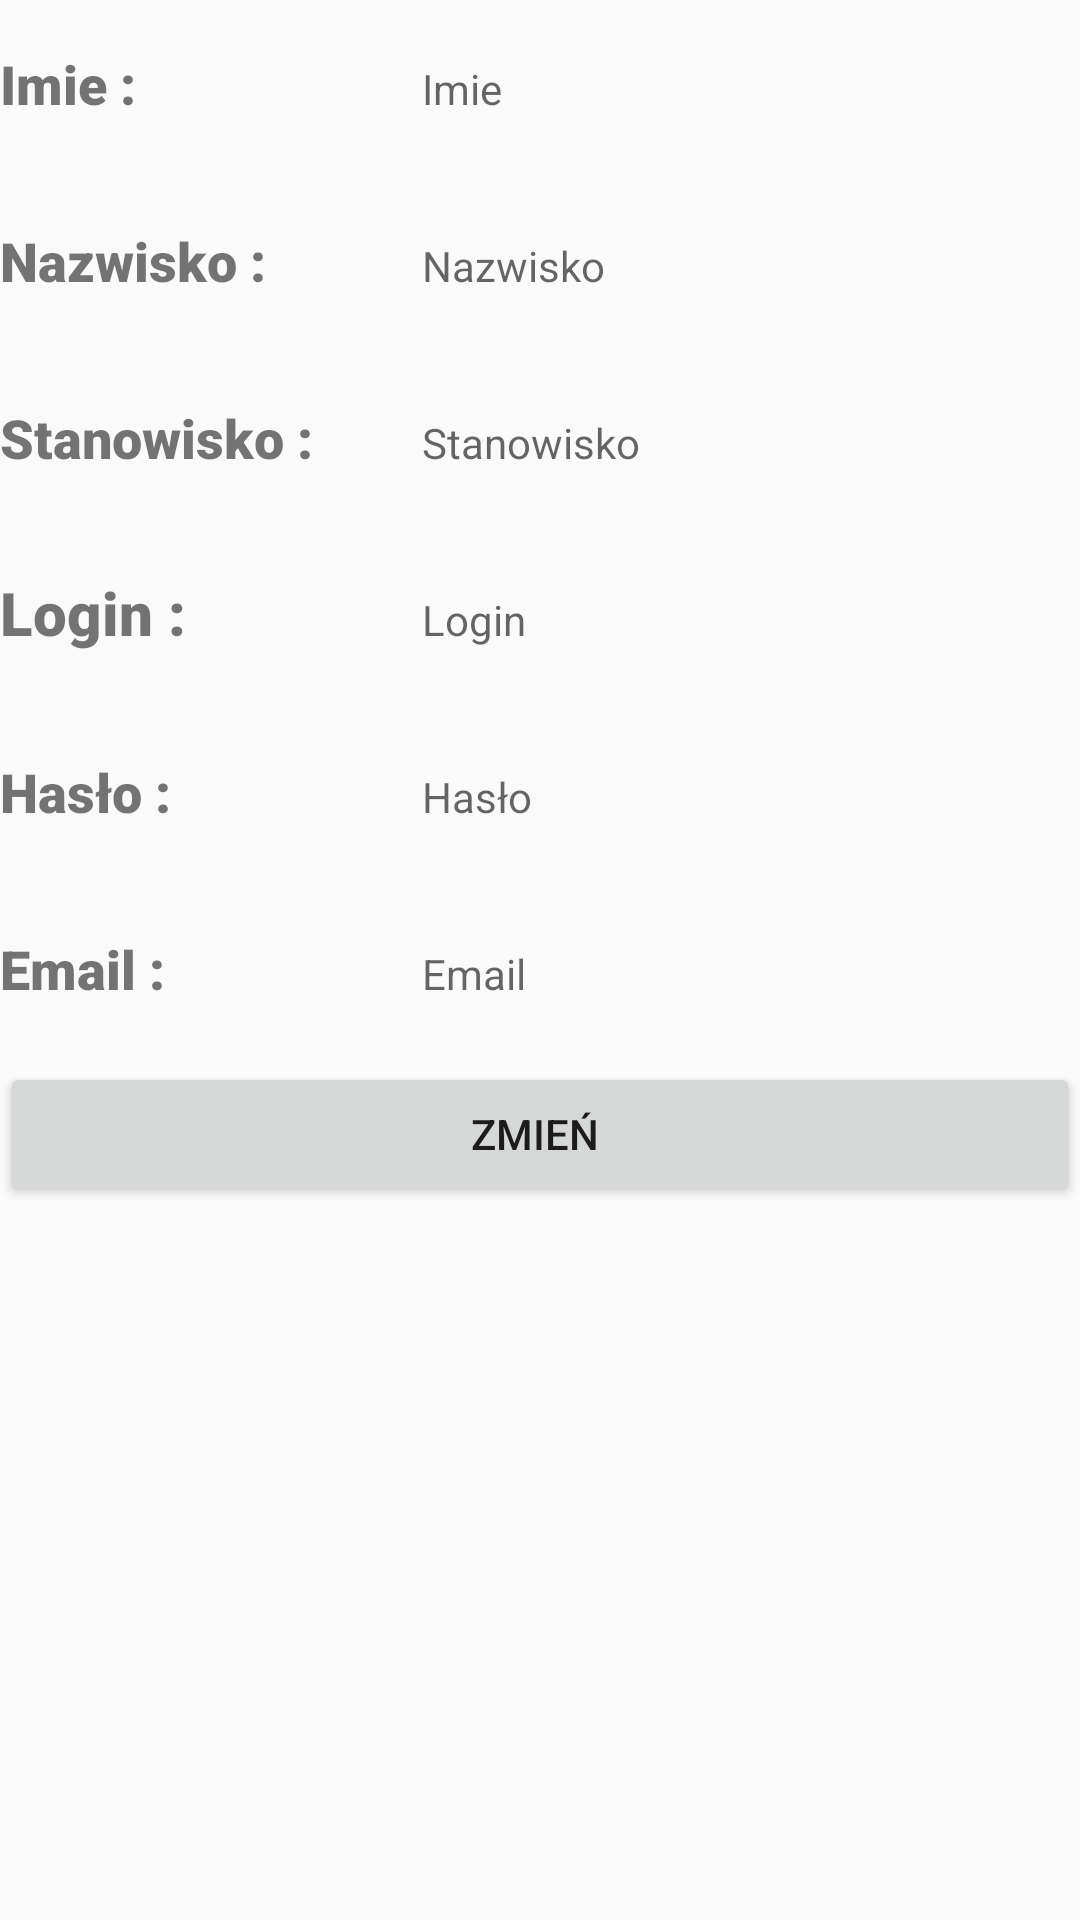

Android layout source for this screen:
<!-- AndroidManifest.xml: application theme AppTheme -->
<!-- res/layout/content_konfiguracja.xml -->
<?xml version="1.0" encoding="utf-8"?>
<LinearLayout xmlns:android="http://schemas.android.com/apk/res/android"
    xmlns:app="http://schemas.android.com/apk/res-auto"
    xmlns:tools="http://schemas.android.com/tools"
    android:layout_width="match_parent"
    android:layout_height="match_parent"
    android:orientation="vertical"
    app:layout_behavior="@string/appbar_scrolling_view_behavior"
    tools:context=".konfiguracja"
    tools:showIn="@layout/activity_konfiguracja">


    <LinearLayout
        android:layout_width="match_parent"
        android:layout_height="wrap_content"
        android:orientation="horizontal"
        tools:layout_editor_absoluteX="298dp"
        tools:layout_editor_absoluteY="16dp"
        android:weightSum="100">

        <TextView
            android:id="@+id/l"
            android:layout_width="45dp"
            android:layout_height="wrap_content"
            android:layout_weight="50"
            android:ems="10"
            android:fontFamily="sans-serif-black"
            android:inputType="textPersonName"
            android:text="Imie :"
            android:textSize="18sp" />

        <EditText
            android:id="@+id/imie"
            android:layout_width="wrap_content"
            android:layout_height="wrap_content"
            android:layout_weight="50"
            android:background="@null"
            android:ems="10"
            android:hint="Imie"
            android:inputType="textPersonName"
            android:padding="20dp"
            android:textSize="14sp" />
    </LinearLayout>
    <LinearLayout
        android:layout_width="match_parent"
        android:layout_height="wrap_content"
        android:orientation="horizontal"
        tools:layout_editor_absoluteX="298dp"
        tools:layout_editor_absoluteY="16dp"
        android:weightSum="100">

        <TextView
            android:id="@+id/textView12"
            android:layout_width="45dp"
            android:layout_height="wrap_content"
            android:layout_weight="50"
            android:fontFamily="sans-serif-black"
            android:text="Nazwisko :"
            android:textSize="18sp" />

        <EditText
            android:id="@+id/nazwisko"
            android:layout_width="wrap_content"
            android:layout_height="wrap_content"
            android:layout_weight="50"
            android:background="@null"
            android:ems="10"
            android:hint="Nazwisko"
            android:inputType="textPersonName"
            android:padding="20dp"
            android:textSize="14sp" />
    </LinearLayout>
    <LinearLayout
        android:layout_width="match_parent"
        android:layout_height="wrap_content"
        android:orientation="horizontal"
        tools:layout_editor_absoluteX="298dp"
        tools:layout_editor_absoluteY="16dp"
        android:weightSum="100">

        <TextView
            android:id="@+id/textView123"
            android:layout_width="45dp"
            android:layout_height="wrap_content"
            android:layout_weight="50"
            android:fontFamily="sans-serif-black"
            android:text="Stanowisko :"
            android:textSize="18sp" />

        <EditText
            android:id="@+id/stanowisko"
            android:layout_width="wrap_content"
            android:layout_height="wrap_content"
            android:layout_weight="50"
            android:background="@null"
            android:ems="10"
            android:hint="Stanowisko"
            android:inputType="textPersonName"
            android:padding="20dp"
            android:textAlignment="viewStart"
            android:textSize="14sp" />
    </LinearLayout>

    <LinearLayout
        android:layout_width="match_parent"
        android:layout_height="wrap_content"
        android:orientation="horizontal"
        tools:layout_editor_absoluteX="298dp"
        tools:layout_editor_absoluteY="16dp"
        android:weightSum="100">

        <TextView
            android:id="@+id/textView132"
            android:layout_width="45dp"
            android:layout_height="wrap_content"
            android:layout_weight="50"
            android:fontFamily="sans-serif-black"
            android:text="Login :"
            android:textSize="20sp" />

        <EditText
            android:id="@+id/log"
            android:layout_width="wrap_content"
            android:layout_height="wrap_content"
            android:background="@null"
            android:ems="10"
            android:hint="Login"
            android:inputType="textPersonName"
            android:padding="20dp"
            android:textAlignment="textStart"
            android:textSize="14sp"
            android:layout_weight="50"/>
    </LinearLayout>
    <LinearLayout
        android:layout_width="match_parent"
        android:layout_height="wrap_content"
        android:orientation="horizontal"
        tools:layout_editor_absoluteX="298dp"
        tools:layout_editor_absoluteY="16dp"
        android:weightSum="100">

        <TextView
            android:id="@+id/textView1242"
            android:layout_width="45dp"
            android:layout_height="wrap_content"
            android:layout_weight="50"
            android:fontFamily="sans-serif-black"
            android:text="Hasło :"
            android:textSize="18sp" />

        <EditText
            android:id="@+id/has"
            android:layout_width="wrap_content"
            android:layout_height="wrap_content"
            android:background="@null"
            android:ems="10"
            android:hint="Hasło"
            android:inputType="textPersonName"
            android:padding="20dp"
            android:textAlignment="viewStart"
            android:textSize="14sp"
            android:layout_weight="50"/>
    </LinearLayout>


    <LinearLayout
        android:layout_width="match_parent"
        android:layout_height="wrap_content"
        android:orientation="horizontal"
        tools:layout_editor_absoluteX="298dp"
        tools:layout_editor_absoluteY="16dp"
        android:weightSum="100">

        <TextView
            android:id="@+id/textView1245"
            android:layout_width="45dp"
            android:layout_height="wrap_content"
            android:layout_weight="50"
            android:fontFamily="sans-serif-black"
            android:text="Email :"
            android:textSize="18sp" />

        <EditText
            android:id="@+id/email"
            android:layout_width="wrap_content"
            android:layout_height="wrap_content"
            android:background="@null"
            android:ems="10"
            android:hint="Email"
            android:inputType="textPersonName"
            android:padding="20dp"
            android:textAlignment="viewStart"
            android:textSize="14sp"
            android:layout_weight="50"/>

    </LinearLayout>

    <Button
        android:id="@+id/button2"
        android:layout_width="match_parent"
        android:layout_height="wrap_content"
        android:onClick="updateuser"
        android:text="Zmień " />


</LinearLayout>
<!-- res/layout/activity_konfiguracja.xml (included above) -->
<?xml version="1.0" encoding="utf-8"?>
<android.support.design.widget.CoordinatorLayout xmlns:android="http://schemas.android.com/apk/res/android"
    xmlns:app="http://schemas.android.com/apk/res-auto"
    xmlns:tools="http://schemas.android.com/tools"
    android:layout_width="match_parent"
    android:layout_height="match_parent"
    tools:context=".konfiguracja">

    <android.support.design.widget.AppBarLayout
        android:layout_width="match_parent"
        android:layout_height="wrap_content"
        android:theme="@style/AppTheme.AppBarOverlay">

        <android.support.v7.widget.Toolbar
            android:id="@+id/toolbar"
            android:layout_width="match_parent"
            android:layout_height="?attr/actionBarSize"
            android:background="?attr/colorPrimary"
            app:popupTheme="@style/AppTheme.PopupOverlay" />

    </android.support.design.widget.AppBarLayout>

    <include layout="@layout/content_konfiguracja" />

    <android.support.design.widget.FloatingActionButton
        android:id="@+id/fab"
        android:layout_width="wrap_content"
        android:layout_height="wrap_content"
        android:layout_gravity="bottom|end"
        android:layout_margin="@dimen/fab_margin"
        app:srcCompat="@android:drawable/ic_dialog_email" />

</android.support.design.widget.CoordinatorLayout>
<!-- resources referenced by this layout -->
<resources>
  <style name="AppTheme.AppBarOverlay" parent="ThemeOverlay.AppCompat.Dark.ActionBar" />
  <style name="AppTheme.PopupOverlay" parent="ThemeOverlay.AppCompat.Light" />
  <style name="AppTheme" parent="Theme.AppCompat.Light.DarkActionBar">
          
          <item name="colorPrimary">@android:color/holo_orange_dark</item>
          <item name="colorPrimaryDark">@color/colorPrimaryDark</item>
          <item name="colorAccent">@color/colorAccent</item>
      </style>
  <color name="colorPrimaryDark">#060707</color>
  <color name="colorAccent">#1B2BD8</color>
</resources>
